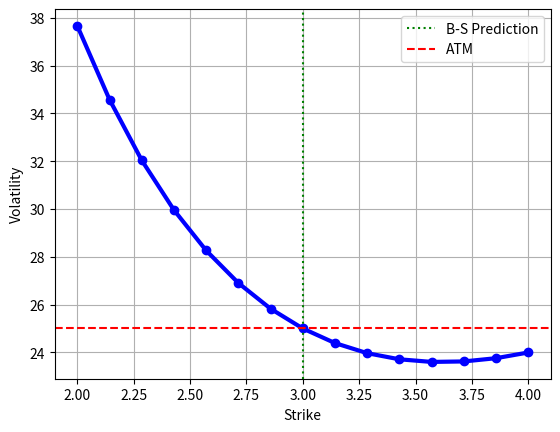
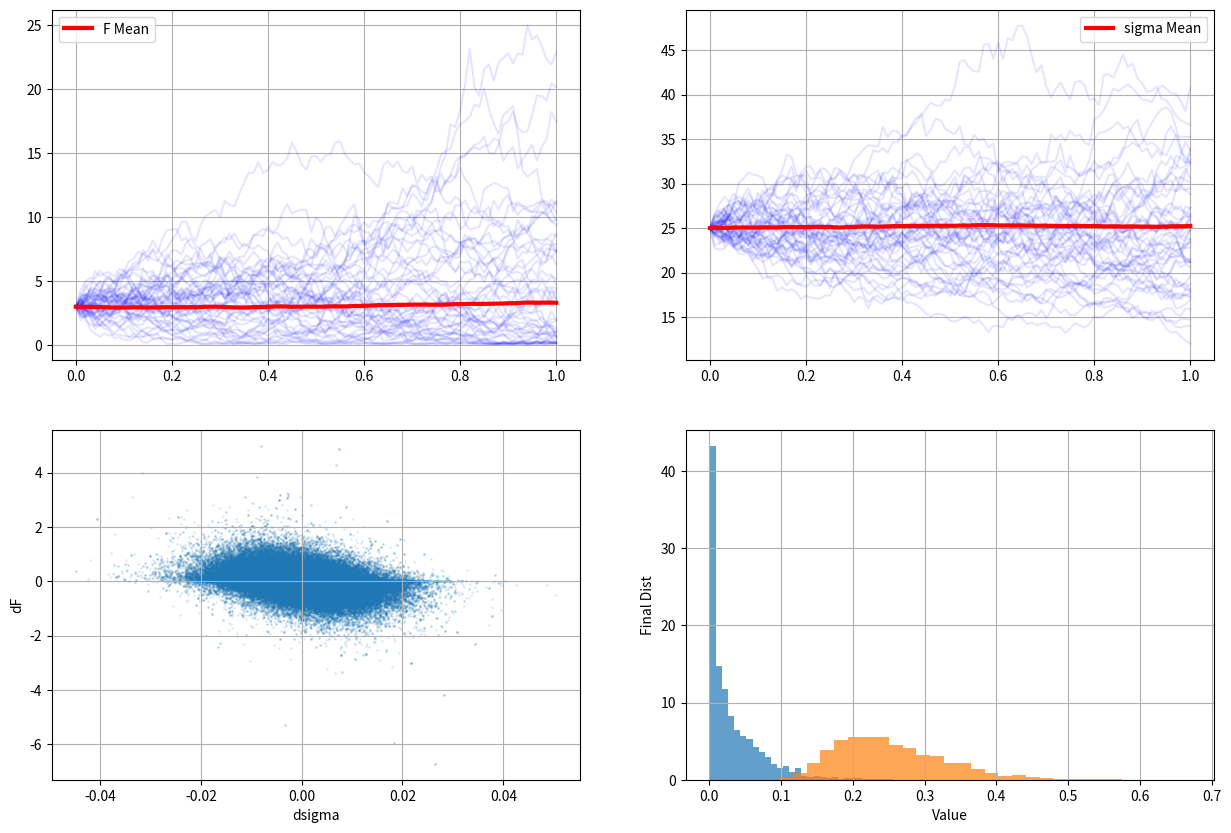

Source code (Python) for these figures, in order:
import numpy as np
import matplotlib.pyplot as plt
from scipy.optimize import minimize
import pandas as pd
from scipy.stats import norm

def show_vol_smile():
  F=0.03
  strikes = np.linspace(0.02, 0.04, 15)
  market_vols=[]
  base_vol = 0.25

  for K in strikes:
    moneyness=np.log(K/F)

    smile_curvature=0.4*moneyness**2
    skew_asymmetry=-0.15*moneyness
    vol=base_vol+smile_curvature+skew_asymmetry
    market_vols.append(vol)

  plt.plot([k*100 for k in strikes], [v*100 for v in market_vols],
           "bo-", linewidth=3)
  plt.axvline(F*100, color="green", linestyle=":", label="B-S Prediction")
  plt.axhline(y=25, color="red", linestyle="--", label="ATM")
  plt.xlabel("Strike")
  plt.ylabel("Volatility")
  plt.grid(True)
  plt.legend()
  plt.show()
  vol_range = max(market_vols) - min(market_vols)
  print(vol_range)

  itm_vol=market_vols[2]
  otm_vol=market_vols[-3]
  skew_magnitude=abs(itm_vol-otm_vol)
  print(skew_magnitude)

show_vol_smile()

class SABRParameters:
  def __init__(self, alpha:float=0.2, beta:float=0.5,
               rho:float=-0.3, sigma:float=0.25):
    assert alpha > 0, "alpha must be greater than 0"
    assert beta > 0, "beta must be greater than 0"
    assert rho >= -1 and rho <= 1, "rho must be between -1 and 1"
    assert sigma > 0, "sigma must be greater than 0"
    self.alpha = alpha
    self.beta = beta
    self.rho = rho
    self.sigma = sigma





params = SABRParameters(alpha=0.3, beta=0.5, rho=-0.4, sigma=0.25)

def simulate_sabr_dynamics(F0:float, T:int, params:SABRParameters,
                           n_path:int=2000, n_steps:int=100,
                           F_clip:float=0.001, sigma_clip:int=0.01):
  dt = T/n_steps
  F_paths = np.zeros((n_path, n_steps+1))
  sigma_paths = np.zeros((n_path, n_steps+1))
  F_paths[:, 0] = F0
  sigma_paths[:,0] = params.sigma

  for step in range(n_steps):
    W = np.random.normal(size=n_path)
    Z = params.rho*W+np.sqrt(1-params.rho**2)*np.random.normal(size=n_path)

    F_curr = F_paths[:, step]
    sigma_curr = sigma_paths[:, step]

    dF = sigma_curr*(F_curr**params.beta)*np.sqrt(dt)*W

    dsigma = params.alpha*sigma_curr*np.sqrt(dt)*Z

    F_paths[:, step+1] = np.maximum(F_curr+dF, F_clip)
    sigma_paths[:, step+1] = np.maximum(sigma_curr+dsigma, sigma_clip)

  return F_paths, sigma_paths



F0 = 0.03
T = 1.0
F_paths, sigma_paths = simulate_sabr_dynamics(F0, T, params)
n = np.linspace(0, T, F_paths.shape[1])

fig, axes = plt.subplots(2, 2, figsize=(15, 10))
axes[0, 0].plot(n, F_paths[:50].T * 100, alpha=0.1, color="blue")
axes[0, 0].plot(n, np.mean(F_paths, axis=0)*100, "r-", linewidth=3, label="F Mean")
axes[0, 0].legend()
axes[0, 0].grid(True)

axes[0, 1].plot(n, sigma_paths[:50].T * 100, alpha=0.1, color="blue")
axes[0, 1].plot(n, np.mean(sigma_paths, axis=0)*100, "r-", linewidth=3, label="sigma Mean")
axes[0, 1].legend()
axes[0, 1].grid(True)

dF = np.diff(F_paths, axis=1)
dsigma = np.diff(sigma_paths, axis=1)
sample = np.random.choice(len(dF), 2000)
axes[1, 0].scatter(dsigma[sample], dF[sample] * 100, alpha=0.1, s=1)
axes[1, 0].grid(True)
axes[1, 0].set_xlabel("dsigma")
axes[1, 0].set_ylabel("dF")
emp_corr = np.corrcoef(dsigma[sample], dF[sample])[0, 1]
print(f"Theory: {params.rho}")
print(f"Emiprical: {emp_corr}")

axes[1, 1].hist(F_paths[:, -1], bins=30, alpha=0.7, density=True)
axes[1, 1].hist(sigma_paths[:, -1], bins=30, alpha=0.7, density=True)
axes[1, 1].grid(True)
axes[1, 1].set_xlabel("Value")
axes[1, 1].set_ylabel("Final Dist")

def sabr_impl_vol_(
      F:float, K:float, T:float, alpha:float,
      beta:float, rho:float, sigma0:float
    ):
  eps = 1e-7
  if abs(F-K)<eps:
    vol = sigma0 / (F**(1-beta))

    correction1 = ((1-beta)**2 * sigma0**2) / (24*F**(2-2*beta))
    correction2 = (rho * beta * alpha * sigma0) / (4*F**(1-beta))
    correction3 = ((2-3*rho**2)/24) * alpha**2

    time_correction = 1 + (correction1 + correction2 + correction3) * T
    return vol * time_correction


  else:
    FK = F*K
    log_FK = np.log(F/K)

    z = (sigma0 / alpha) * (FK**((1-beta)/2)) * log_FK

    sqrt_term = np.sqrt(1 - 2*rho*z + z*z)
    x_z = np.log((sqrt_term + z - rho) / (1 - rho))

    backbone = FK**((1-beta)/2) * (1 + ((1-beta)**2/24)*log_FK**2)

    vol = (sigma0 / backbone) * (z / x_z)

    time_corr = 1 + (
        ((1-beta)**2*sigma0**2)/(24*FK**(1-beta))
        + (rho*beta*sigma0*alpha)/(4*FK**((1-beta)/2))
        + ((2-3*rho**2)/24)*alpha**2
    ) * T

    return vol*time_corr



F_test = 0.03
K_test = 0.035
T_test = 0.25

vol_test = sabr_impl_vol_(F_test, K_test, T_test,
                          params.alpha, params.beta, params.rho, params.sigma)
print("impl_vol: ", vol_test)

def sabr_option_price(
      F:float, K:float, T:float,
      params: SABRParameters,
      option_type:str="call"
    ):
  return

F_test = 0.03
K_test = 0.035
T_test = 0.25

price_test = sabr_option_price(F_test, K_test, T_test,
                          params, "call")
print("pr: ", price_test)